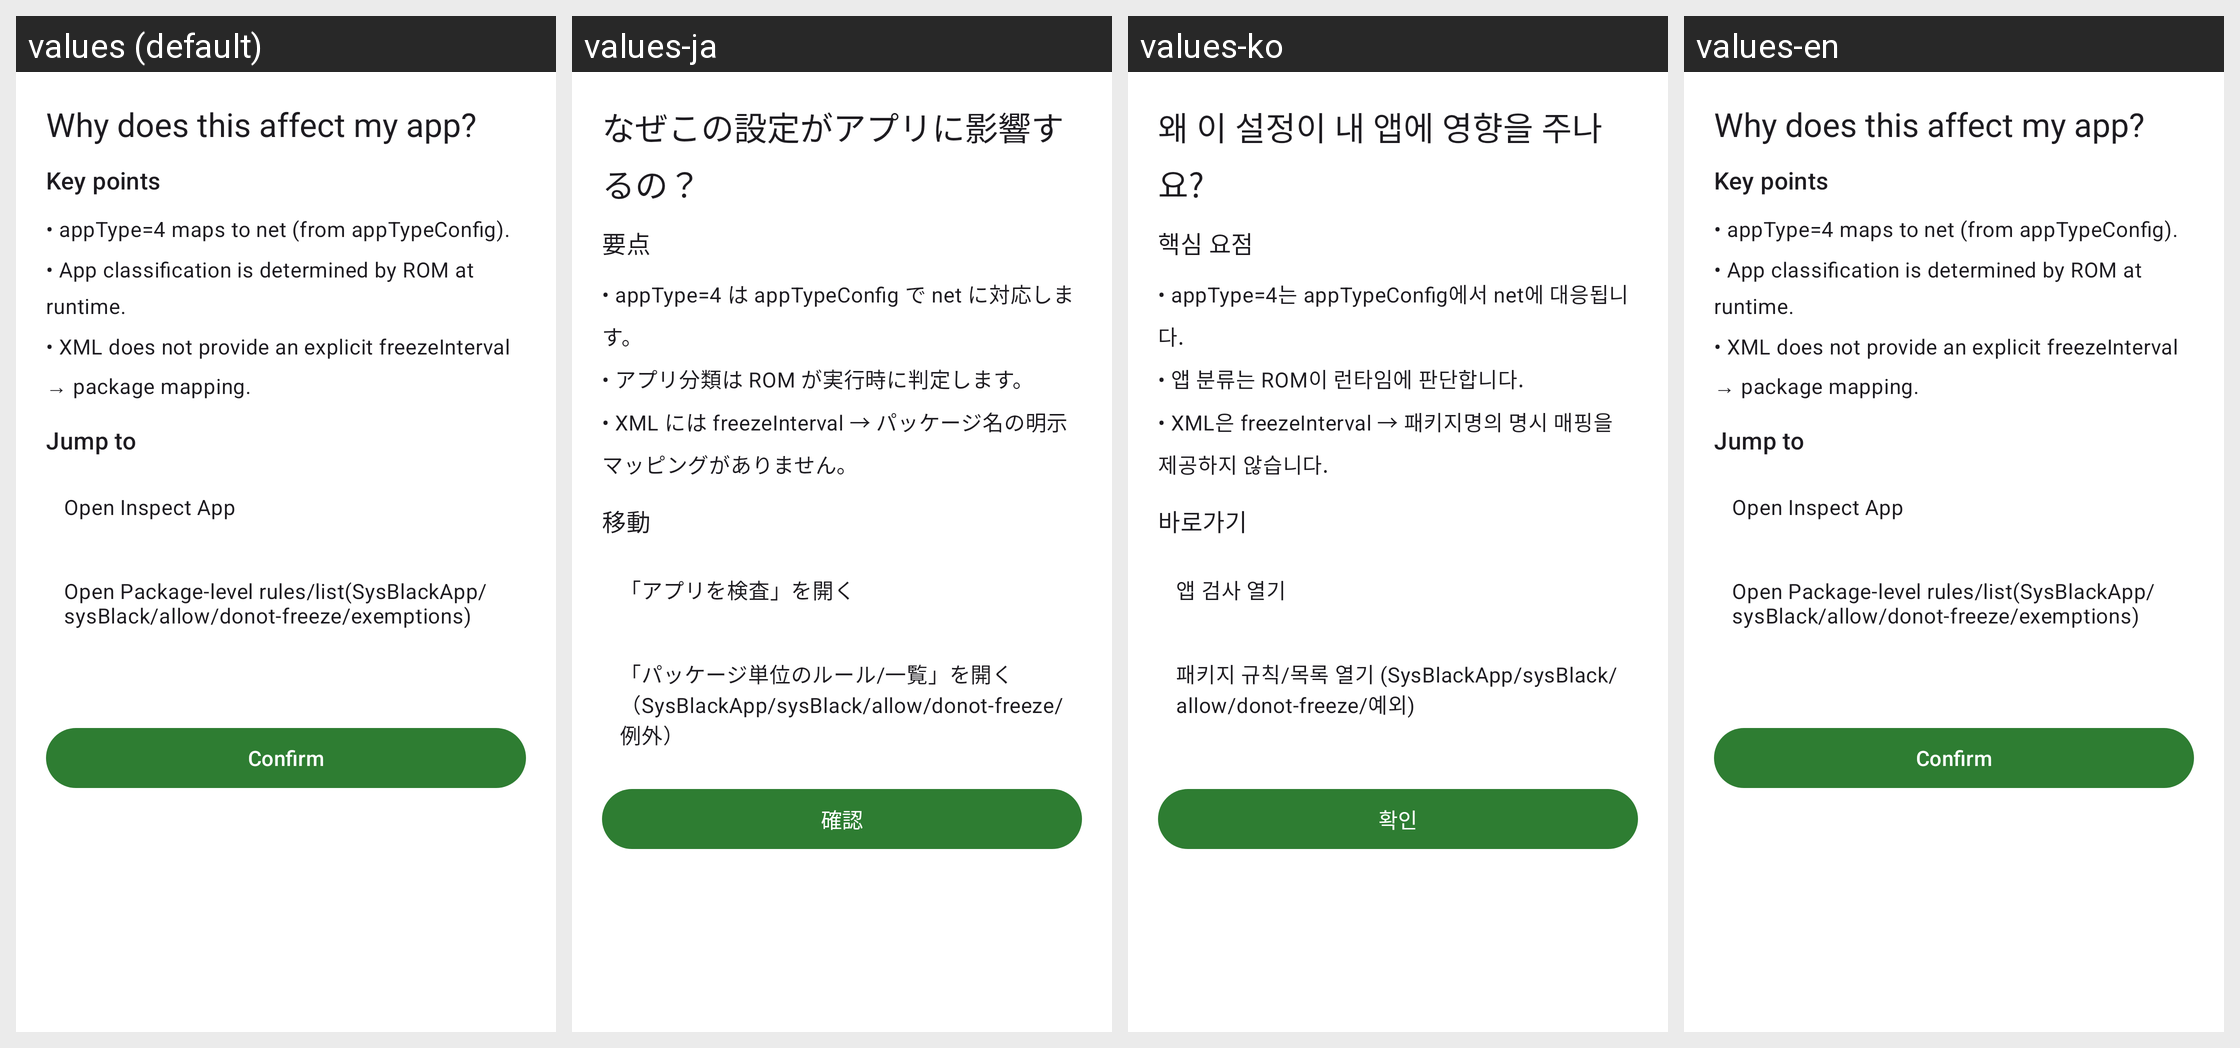

This grid shows one Android layout under several languages. Give, for every string resource on the screen, its name, the default text and each shown locale's text.
Android screen res/layout/dialog_why_affect_bottom_sheet.xml rendered under 4 locales, left to right: values (default), values-ja, values-ko, values-en. Device: Nexus 5 (rendered at 1080×1920; each locale shown at half size, 540×960, under a caption strip naming it); theme Theme.OplusConfigHook.
Other locales in the repository, not shown: values-zh-rCN.
Strings drawn on this screen, with the default value and each locale's value (text and hints the layout hard-codes, and strings that could not be matched under every locale, appear in the picture but are not listed):

why_affect_my_app
  values: Why does this affect my app?
  values-ja: なぜこの設定がアプリに影響するの？
  values-ko: 왜 이 설정이 내 앱에 영향을 주나요?
  values-en: Why does this affect my app?

why_affect_key_points
  values: Key points
  values-ja: 要点
  values-ko: 핵심 요점
  values-en: Key points

why_affect_point_1
  values: • appType=4 maps to net (from appTypeConfig).
  values-ja: • appType=4 は appTypeConfig で net に対応します。
  values-ko: • appType=4는 appTypeConfig에서 net에 대응됩니다.
  values-en: • appType=4 maps to net (from appTypeConfig).

why_affect_point_2
  values: • App classification is determined by ROM at runtime.
  values-ja: • アプリ分類は ROM が実行時に判定します。
  values-ko: • 앱 분류는 ROM이 런타임에 판단합니다.
  values-en: • App classification is determined by ROM at runtime.

why_affect_point_3
  values: • XML does not provide an explicit freezeInterval → package mapping.
  values-ja: • XML には freezeInterval → パッケージ名の明示マッピングがありません。
  values-ko: • XML은 freezeInterval → 패키지명의 명시 매핑을 제공하지 않습니다.
  values-en: • XML does not provide an explicit freezeInterval → package mapping.

why_affect_jump
  values: Jump to
  values-ja: 移動
  values-ko: 바로가기
  values-en: Jump to

why_affect_open_inspector
  values: Open Inspect App
  values-ja: 「アプリを検査」を開く
  values-ko: 앱 검사 열기
  values-en: Open Inspect App

why_affect_open_package_rules
  values: Open Package-level rules/list(SysBlackApp/sysBlack/allow/donot-freeze/exemptions)
  values-ja: 「パッケージ単位のルール/一覧」を開く（SysBlackApp/sysBlack/allow/donot-freeze/例外）
  values-ko: 패키지 규칙/목록 열기 (SysBlackApp/sysBlack/allow/donot-freeze/예외)
  values-en: Open Package-level rules/list(SysBlackApp/sysBlack/allow/donot-freeze/exemptions)

confirm_stage
  values: Confirm
  values-ja: 確認
  values-ko: 확인
  values-en: Confirm
